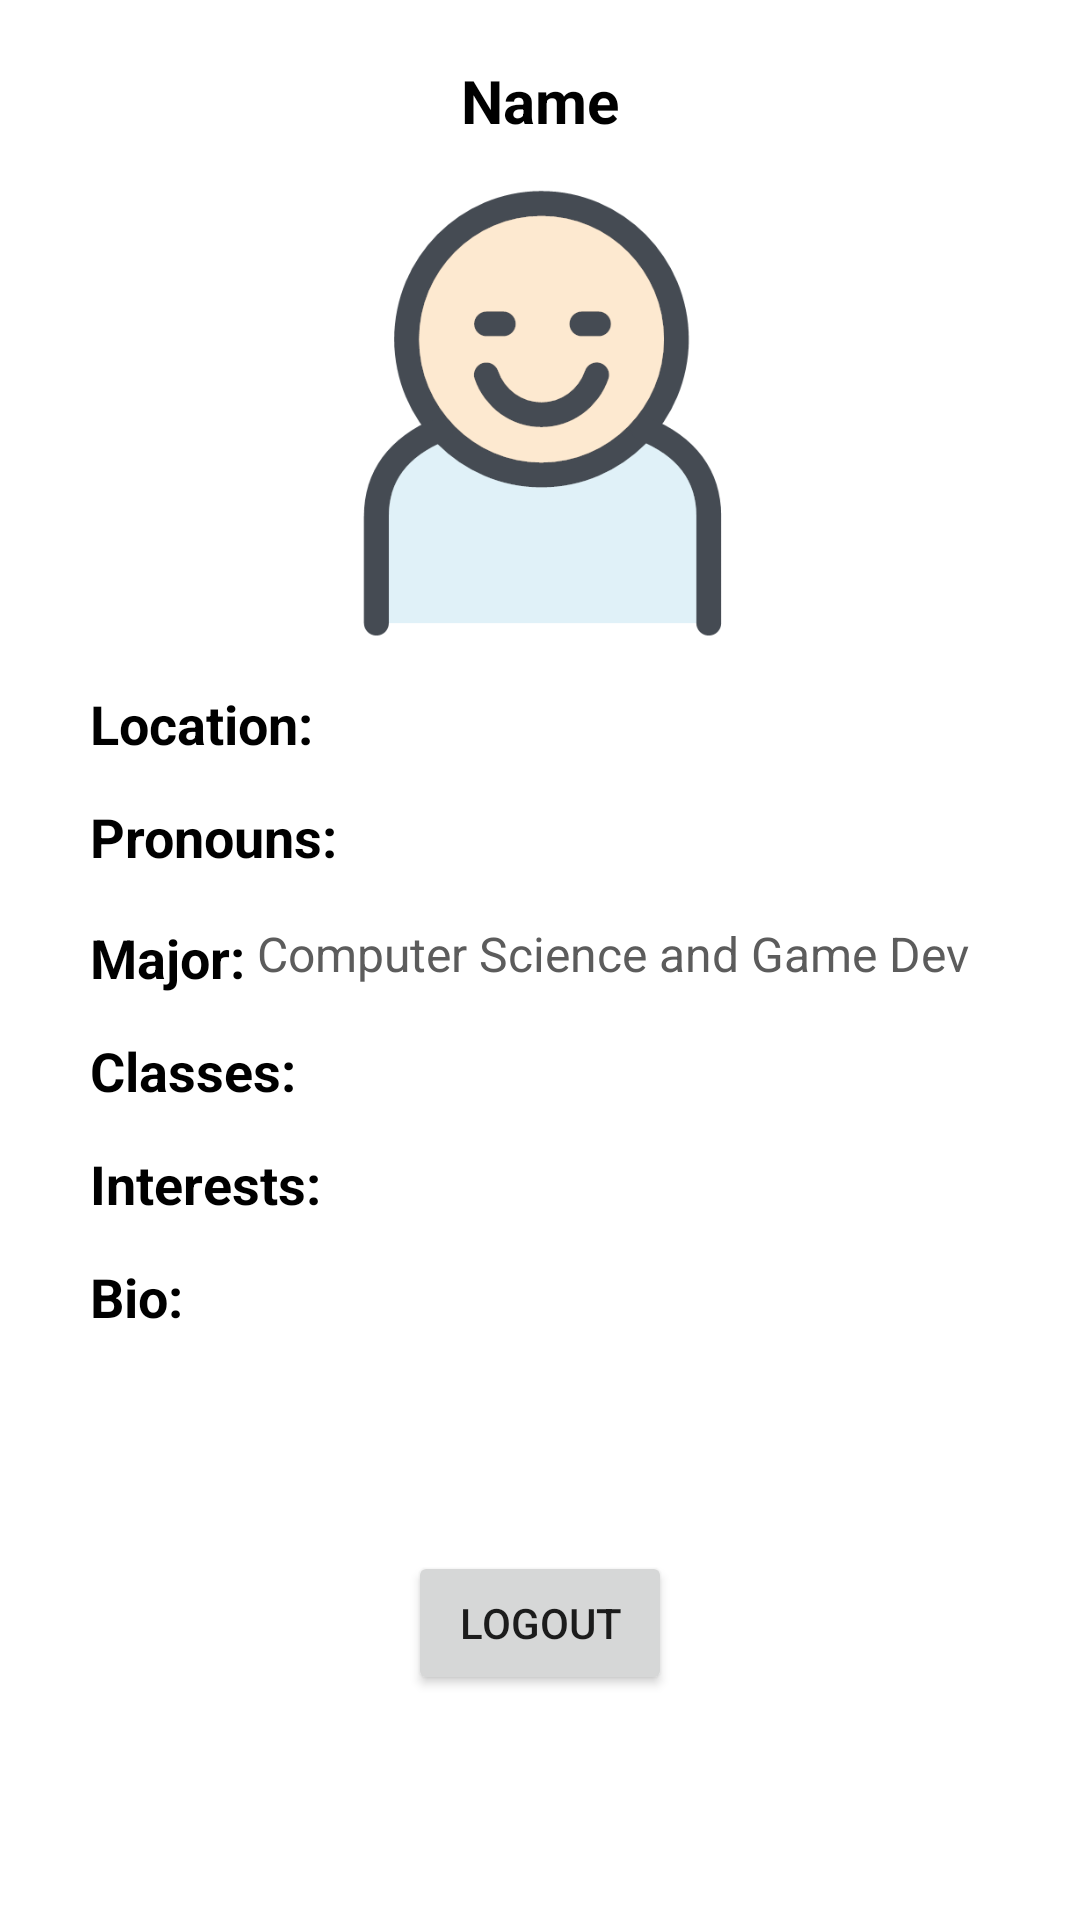

Layout XML and referenced resources for this Android screen:
<!-- AndroidManifest.xml: application theme Theme.LocalLink -->
<!-- res/layout/fragment_profile_screen.xml -->
<?xml version="1.0" encoding="utf-8"?>
<androidx.constraintlayout.widget.ConstraintLayout xmlns:android="http://schemas.android.com/apk/res/android"
    xmlns:tools="http://schemas.android.com/tools"
    android:layout_width="match_parent"
    android:layout_height="match_parent"
    xmlns:app="http://schemas.android.com/apk/res-auto"
    tools:context=".ProfileScreen">


    <TextView
        android:id="@+id/profile_name"
        android:layout_width="wrap_content"
        android:layout_height="wrap_content"
        android:textAlignment="center"
        app:layout_constraintStart_toStartOf="parent"
        app:layout_constraintEnd_toEndOf="parent"
        app:layout_constraintTop_toTopOf="parent"
        android:layout_marginTop="20dp"
        android:text="Name"
        android:textSize="20sp"
        android:textStyle="bold"
        android:textColor="@color/black"/>
    <ImageView
        android:id="@+id/profile_image"
        android:layout_width="150dp"
        android:layout_height="150dp"
        android:textAlignment="center"
        android:layout_marginTop="16dp"
        android:src="@drawable/default_image"
        app:layout_constraintStart_toStartOf="parent"
        app:layout_constraintEnd_toEndOf="parent"
        app:layout_constraintTop_toBottomOf="@id/profile_name"/>

    <TextView
        android:id="@+id/profile_location_title"
        android:layout_width="wrap_content"
        android:layout_height="wrap_content"
        android:textAlignment="center"
        app:layout_constraintStart_toStartOf="parent"
        app:layout_constraintTop_toBottomOf="@id/profile_image"
        android:layout_marginStart="30dp"
        android:layout_marginTop="16dp"
        android:text="Location: "
        android:textSize="18sp"
        android:textStyle="bold"
        android:textColor="@color/black"/>

    <TextView
        android:id="@+id/profile_location_body"
        android:layout_width="150dp"
        android:layout_height="wrap_content"
        app:layout_constraintStart_toEndOf="@id/profile_location_title"
        app:layout_constraintTop_toBottomOf="@id/profile_image"
        android:layout_marginStart="4dp"
        android:layout_marginTop="16dp"
        tools:text="Hayden Hall"
        android:textSize="16sp"
        android:textColor="#5C5C5C"/>


    <TextView
        android:id="@+id/profile_pronoun_title"
        android:layout_width="wrap_content"
        android:layout_height="wrap_content"
        android:textAlignment="center"
        app:layout_constraintStart_toStartOf="parent"
        app:layout_constraintTop_toBottomOf="@id/profile_location_body"
        android:layout_marginStart="30dp"
        android:layout_marginTop="16dp"
        android:text="Pronouns: "
        android:textSize="18sp"
        android:textStyle="bold"
        android:textColor="@color/black"/>

    <TextView
        android:id="@+id/profile_pronoun_body"
        android:layout_width="275dp"
        android:layout_height="wrap_content"
        app:layout_constraintStart_toEndOf="@id/profile_pronoun_title"
        app:layout_constraintTop_toBottomOf="@id/profile_location_body"
        android:layout_marginStart="4dp"
        android:layout_marginTop="16dp"
        tools:text="He/Him"
        android:textSize="16sp"
        android:textColor="#5C5C5C"/>

    <TextView
        android:id="@+id/profile_major_title"
        android:layout_width="wrap_content"
        android:layout_height="wrap_content"
        android:textAlignment="center"
        app:layout_constraintStart_toStartOf="parent"
        app:layout_constraintTop_toBottomOf="@id/profile_pronoun_title"
        android:layout_marginStart="30dp"
        android:layout_marginTop="16dp"
        android:text="Major:"
        android:textSize="18sp"
        android:textStyle="bold"
        android:textColor="@color/black"/>

    <TextView
        android:id="@+id/profile_major_body"
        android:layout_width="275dp"
        android:layout_height="wrap_content"
        app:layout_constraintStart_toEndOf="@id/profile_major_title"
        app:layout_constraintTop_toBottomOf="@id/profile_pronoun_title"
        android:layout_marginStart="4dp"
        android:layout_marginTop="16dp"
        android:text="Computer Science and Game Dev"
        android:textSize="16sp"
        android:textColor="#5C5C5C"/>

    <TextView
        android:id="@+id/profile_classes_title"
        android:layout_width="wrap_content"
        android:layout_height="wrap_content"
        android:textAlignment="center"
        app:layout_constraintStart_toStartOf="parent"
        app:layout_constraintTop_toBottomOf="@id/profile_major_body"
        android:layout_marginStart="30dp"
        android:layout_marginTop="16dp"
        android:text="Classes:"
        android:textSize="18sp"
        android:textStyle="bold"
        android:textColor="@color/black"/>

    <TextView
        android:id="@+id/profile_classes_body"
        android:layout_width="275dp"
        android:layout_height="wrap_content"
        app:layout_constraintStart_toEndOf="@id/profile_classes_title"
        app:layout_constraintTop_toBottomOf="@id/profile_major_body"
        android:layout_marginStart="4dp"
        android:layout_marginTop="16dp"
        tools:text="HCI, Computer Graphics, turkey jerky jaiosdjoaidjiao daa oisdjao djaio d"
        android:textSize="16sp"
        android:textColor="#5C5C5C"/>


    <TextView
        android:id="@+id/profile_interests_title"
        android:layout_width="wrap_content"
        android:layout_height="wrap_content"
        android:textAlignment="center"
        app:layout_constraintStart_toStartOf="parent"
        app:layout_constraintTop_toBottomOf="@id/profile_classes_body"
        android:layout_marginStart="30dp"
        android:layout_marginTop="16dp"
        android:text="Interests:"
        android:textSize="18sp"
        android:textStyle="bold"
        android:textColor="@color/black"/>

    <TextView
        android:id="@+id/profile_interests_body"
        android:layout_width="275dp"
        android:layout_height="wrap_content"
        app:layout_constraintStart_toEndOf="@id/profile_interests_title"
        app:layout_constraintTop_toBottomOf="@id/profile_classes_body"
        android:layout_marginStart="4dp"
        android:layout_marginTop="16dp"
        tools:text="Hiking, Cooking, Climbing"
        android:textSize="16sp"
        android:textColor="#5C5C5C"/>

    <TextView
        android:id="@+id/profile_bio_title"
        android:layout_width="wrap_content"
        android:layout_height="wrap_content"
        android:textAlignment="center"
        app:layout_constraintStart_toStartOf="parent"
        app:layout_constraintTop_toBottomOf="@id/profile_interests_body"
        android:layout_marginStart="30dp"
        android:layout_marginTop="16dp"
        android:text="Bio:"
        android:textSize="18sp"
        android:textStyle="bold"
        android:textColor="@color/black"/>

    <TextView
        android:id="@+id/profile_bio_body"
        android:layout_width="300dp"
        android:layout_height="wrap_content"
        app:layout_constraintStart_toEndOf="@id/profile_bio_title"
        app:layout_constraintTop_toBottomOf="@id/profile_interests_body"
        android:layout_marginStart="4dp"
        android:layout_marginTop="16dp"
        tools:text="Looking for some friends to study at in Snell Library!"
        android:textSize="16sp"
        android:textColor="#5C5C5C"/>

    <Button
        android:id="@+id/profile_logout_button"
        android:layout_width="wrap_content"
        android:layout_height="wrap_content"
        android:text="Logout"
        app:layout_constraintStart_toStartOf="parent"
        app:layout_constraintEnd_toEndOf="parent"
        app:layout_constraintTop_toBottomOf="@id/profile_bio_body"
        app:layout_constraintBottom_toBottomOf="parent"
        />
</androidx.constraintlayout.widget.ConstraintLayout>
<!-- resources referenced by this layout -->
<resources>
  <!-- drawable default_image: png bitmap (drawable, 14850 bytes) -->
  <style name="Theme.LocalLink" parent="Theme.MaterialComponents.DayNight.DarkActionBar">
          
          <item name="colorPrimary">@color/purple_500</item>
          <item name="colorPrimaryVariant">@color/purple_700</item>
          <item name="colorOnPrimary">@color/white</item>
          
          <item name="colorSecondary">@color/teal_200</item>
          <item name="colorSecondaryVariant">@color/teal_700</item>
          <item name="colorOnSecondary">@color/black</item>
          
          <item name="android:statusBarColor">?attr/colorPrimaryVariant</item>
          
      </style>
  <!-- not gathered from this repository: default colours our renderer supplied (Android Studio template values) -->
  <color name="purple_500">#FF6200EE</color>
  <color name="purple_700">#FF3700B3</color>
  <color name="teal_200">#FF03DAC5</color>
  <color name="teal_700">#FF018786</color>
  <color name="black">#FF000000</color>
  <color name="white">#FFFFFFFF</color>
</resources>
